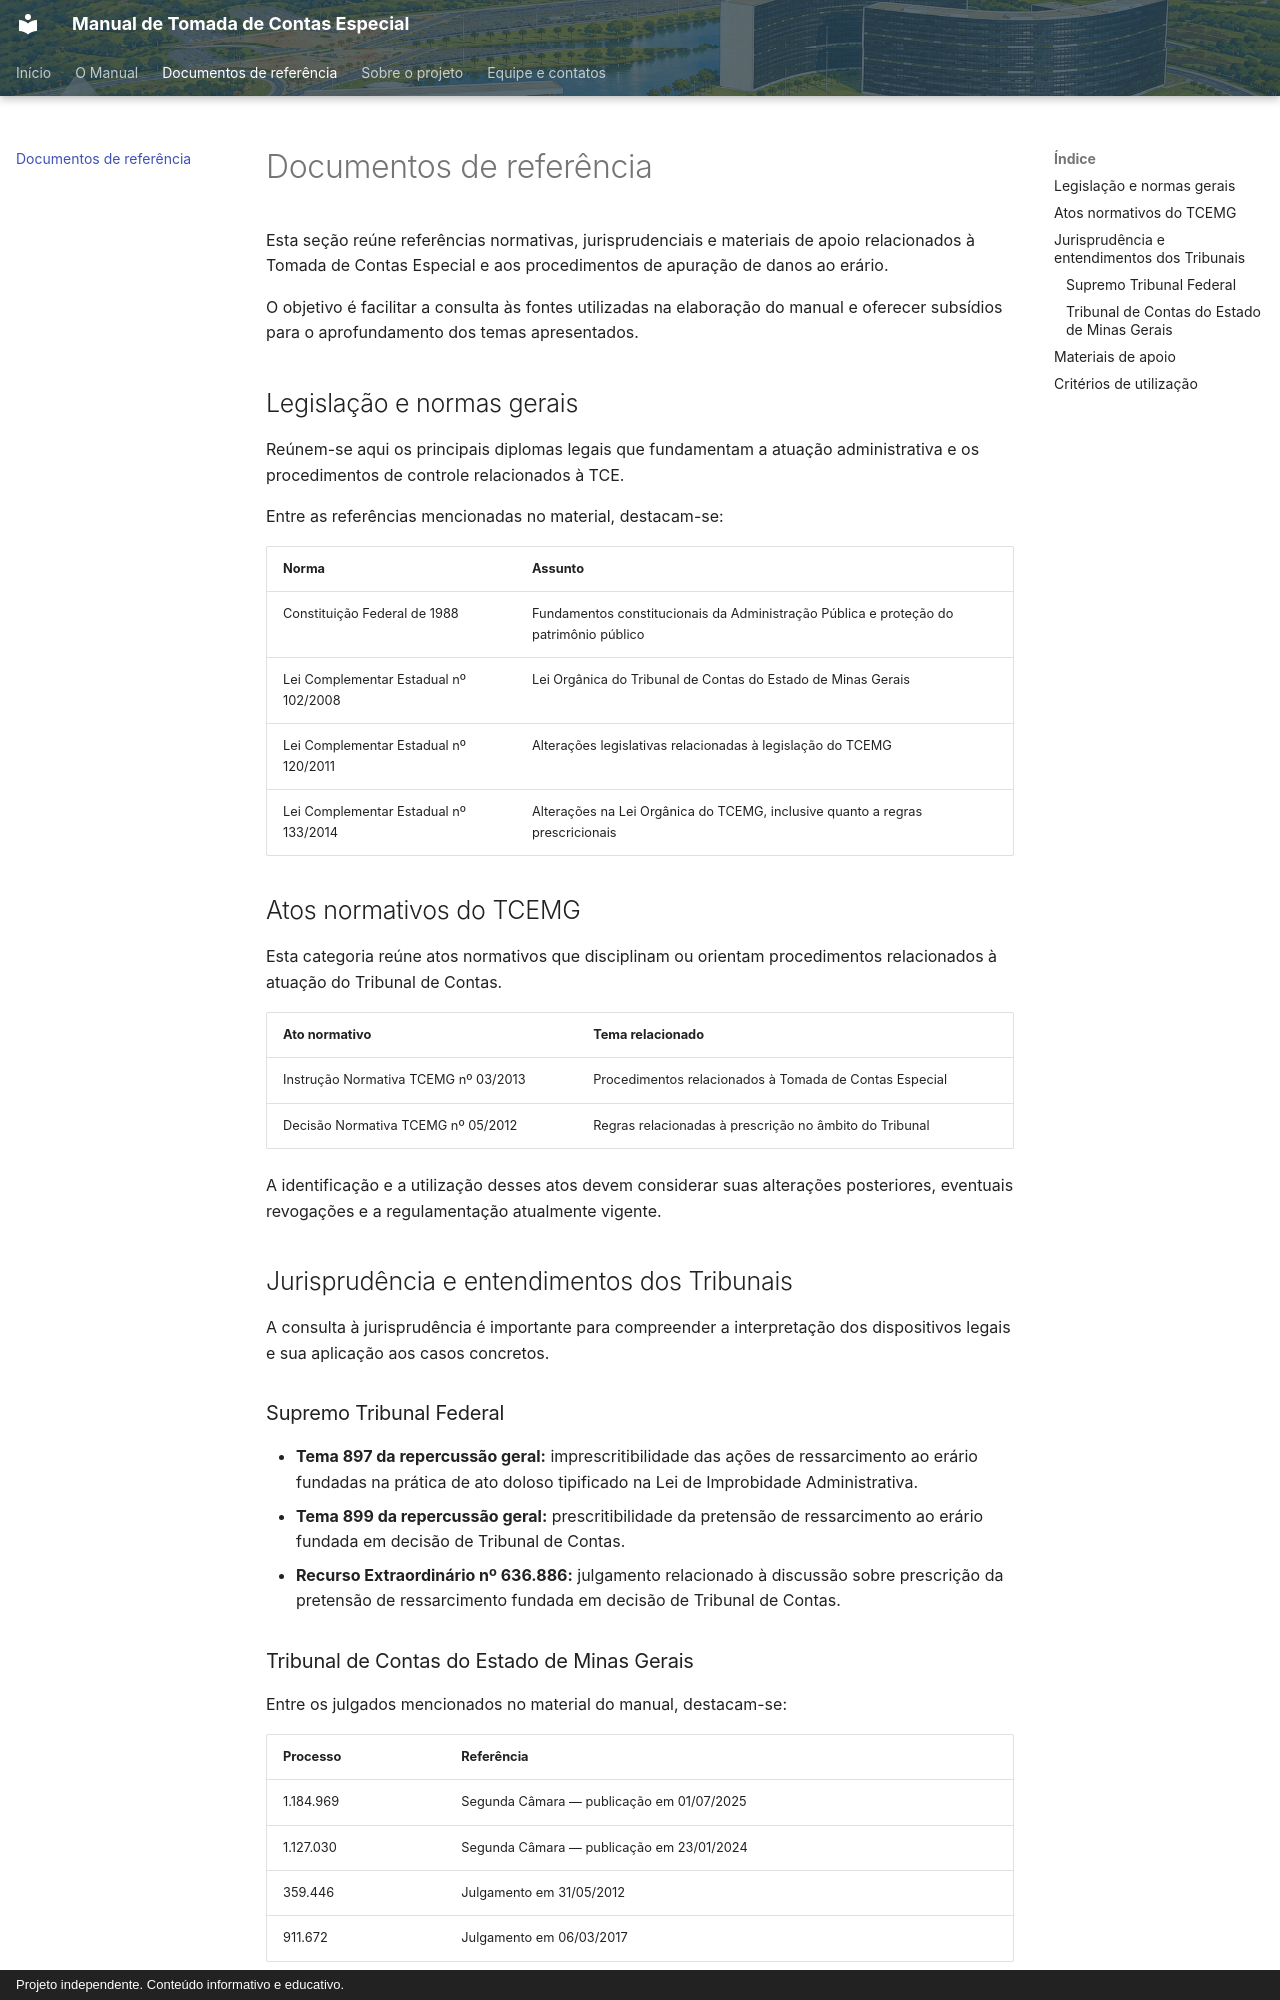

repository: DCACTCE/manual-tomada-de-contas-especial · page: documentos/index.html · generator: mkdocs · copyright: Projeto independente. Conteúdo informativo e educativo.


# Documentos de referência

Esta seção reúne referências normativas, jurisprudenciais e materiais de apoio relacionados à Tomada de Contas Especial e aos procedimentos de apuração de danos ao erário.

O objetivo é facilitar a consulta às fontes utilizadas na elaboração do manual e oferecer subsídios para o aprofundamento dos temas apresentados.

## Legislação e normas gerais

Reúnem-se aqui os principais diplomas legais que fundamentam a atuação administrativa e os procedimentos de controle relacionados à TCE.

Entre as referências mencionadas no material, destacam-se:

| Norma | Assunto |
|---|---|
| Constituição Federal de 1988 | Fundamentos constitucionais da Administração Pública e proteção do patrimônio público |
| Lei Complementar Estadual nº 102/2008 | Lei Orgânica do Tribunal de Contas do Estado de Minas Gerais |
| Lei Complementar Estadual nº 120/2011 | Alterações legislativas relacionadas à legislação do TCEMG |
| Lei Complementar Estadual nº 133/2014 | Alterações na Lei Orgânica do TCEMG, inclusive quanto a regras prescricionais |

## Atos normativos do TCEMG

Esta categoria reúne atos normativos que disciplinam ou orientam procedimentos relacionados à atuação do Tribunal de Contas.

| Ato normativo | Tema relacionado |
|---|---|
| Instrução Normativa TCEMG nº 03/2013 | Procedimentos relacionados à Tomada de Contas Especial |
| Decisão Normativa TCEMG nº 05/2012 | Regras relacionadas à prescrição no âmbito do Tribunal |

A identificação e a utilização desses atos devem considerar suas alterações posteriores, eventuais revogações e a regulamentação atualmente vigente.

## Jurisprudência e entendimentos dos Tribunais

A consulta à jurisprudência é importante para compreender a interpretação dos dispositivos legais e sua aplicação aos casos concretos.

### Supremo Tribunal Federal

- **Tema 897 da repercussão geral:** imprescritibilidade das ações de ressarcimento ao erário fundadas na prática de ato doloso tipificado na Lei de Improbidade Administrativa.
- **Tema 899 da repercussão geral:** prescritibilidade da pretensão de ressarcimento ao erário fundada em decisão de Tribunal de Contas.
- **Recurso Extraordinário nº 636.886:** julgamento relacionado à discussão sobre prescrição da pretensão de ressarcimento fundada em decisão de Tribunal de Contas.
